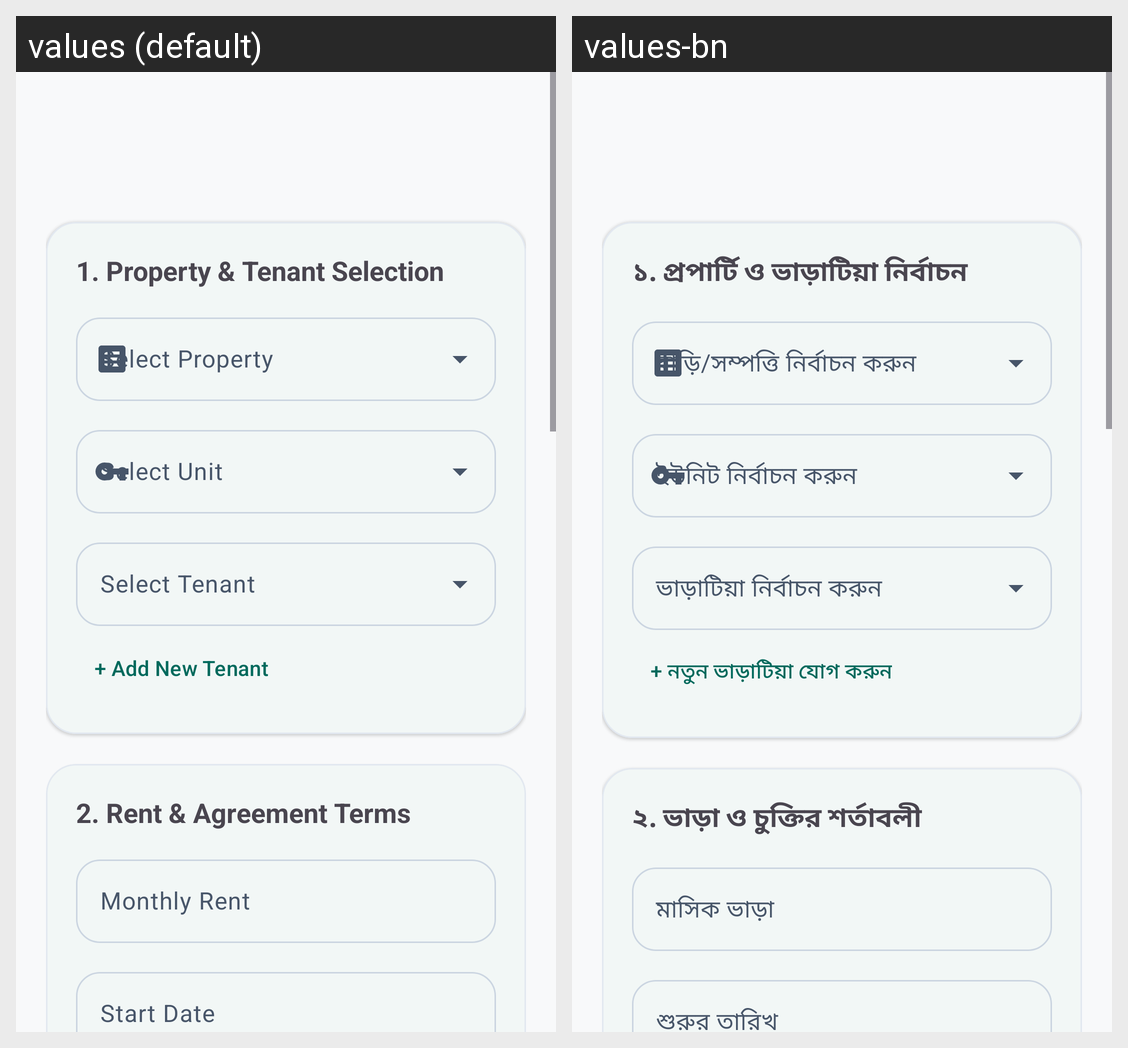

Strings drawn on this Android screen and how each of the app's shown locales translates them:
Android screen res/layout/activity_add_tenancy.xml rendered under 2 locales, left to right: values (default), values-bn. Device: Nexus 5 (rendered at 1080×1920; each locale shown at half size, 540×960, under a caption strip naming it); theme Theme.RobHouseRental.
Strings drawn on this screen, with the default value and each locale's value (text and hints the layout hard-codes, and strings that could not be matched under every locale, appear in the picture but are not listed):

property_selection_step
  values: 1. Property & Tenant Selection
  values-bn: ১. প্রপার্টি ও ভাড়াটিয়া নির্বাচন

select_property
  values: Select Property
  values-bn: বাড়ি/সম্পত্তি নির্বাচন করুন

select_unit
  values: Select Unit
  values-bn: ইউনিট নির্বাচন করুন

select_tenant
  values: Select Tenant
  values-bn: ভাড়াটিয়া নির্বাচন করুন

add_new_tenant_option
  values: + Add New Tenant
  values-bn: + নতুন ভাড়াটিয়া যোগ করুন

rent_agreement_terms_step
  values: 2. Rent & Agreement Terms
  values-bn: ২. ভাড়া ও চুক্তির শর্তাবলী

monthly_rent
  values: Monthly Rent
  values-bn: মাসিক ভাড়া

start_date
  values: Start Date
  values-bn: শুরুর তারিখ
